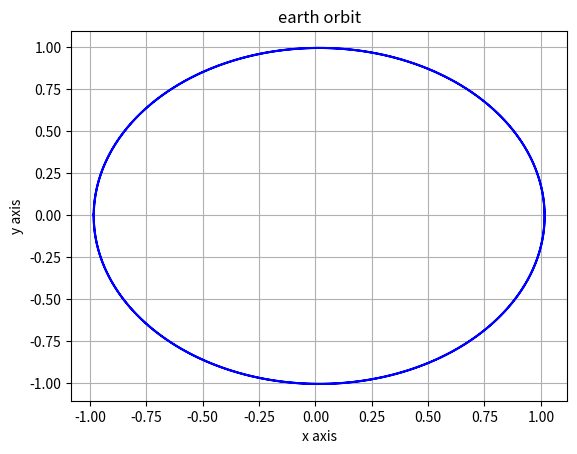

The script that saved this image:
import math
import numpy as np
import matplotlib.pyplot as plt

def energy(varg, rarg):
      rarg = rarg * 1.496e11
      varg = varg * 1.496e11 / 3.154e7
      E = 0.5 * m_earth * varg**2 - G * m_sun * m_earth / rarg 
      return E

g = 9.8
G = 6.67e-11
GMs = 4*(math.pi**2)
ecc_earth = 0.0167
semimajor_earth = 1.00000011 
a = semimajor_earth
perihelion_earth = a*(1-ecc_earth)
m_earth = 9.72e24
m_sun = 1.989e30
vp_earth = math.sqrt(GMs) * math.sqrt((1+ecc_earth) / (a*(1-ecc_earth)) * (1+(m_earth/m_sun)))
vx = 0
vy = vp_earth
x = -perihelion_earth
y = 0 


# years
h = 1e-3
t_final = 2
t_initial = 0
t = t_initial
count = 0

xarr = np.array([])
xarr2 = np.array([])
yarr = np.array([])
yarr2 = np.array([])
xarr = np.append(xarr,x)
yarr = np.append(yarr,y)
r = math.sqrt(x**2 + y**2)
v = math.sqrt(vx**2 + vy**2)

xarr2 = np.append(xarr2, t)
yarr2 = np.append(yarr2,energy(v,r))

while (t < t_final):
      
      vx = vx - GMs * x * h / r**3 
      x = x + vx*h
      vy = vy - GMs * y * h / r**3
      y = y + vy*h
      r = math.sqrt(x**2 + y**2)
      v = math.sqrt(vx**2 + vy**2)

      #if (count%200 == 0 ):                                                                                                         
      xarr = np.append(xarr,x)
      yarr = np.append(yarr,y)
      xarr2 = np.append(xarr2,t)
      yarr2 = np.append(yarr2,energy(v,r))
      count += 1
  
      t = t+h
 
#now plot
fig, ax = plt.subplots()

ax.plot (xarr, yarr, 'b')
ax.set(title='earth orbit', xlabel='x axis', ylabel='y axis')
ax.grid()

#ax.plot (xarr2, yarr2, 'b')
#ax.set(title='title', xlabel='x axis', ylabel='y axis')
#ax.grid()

plt.show()

